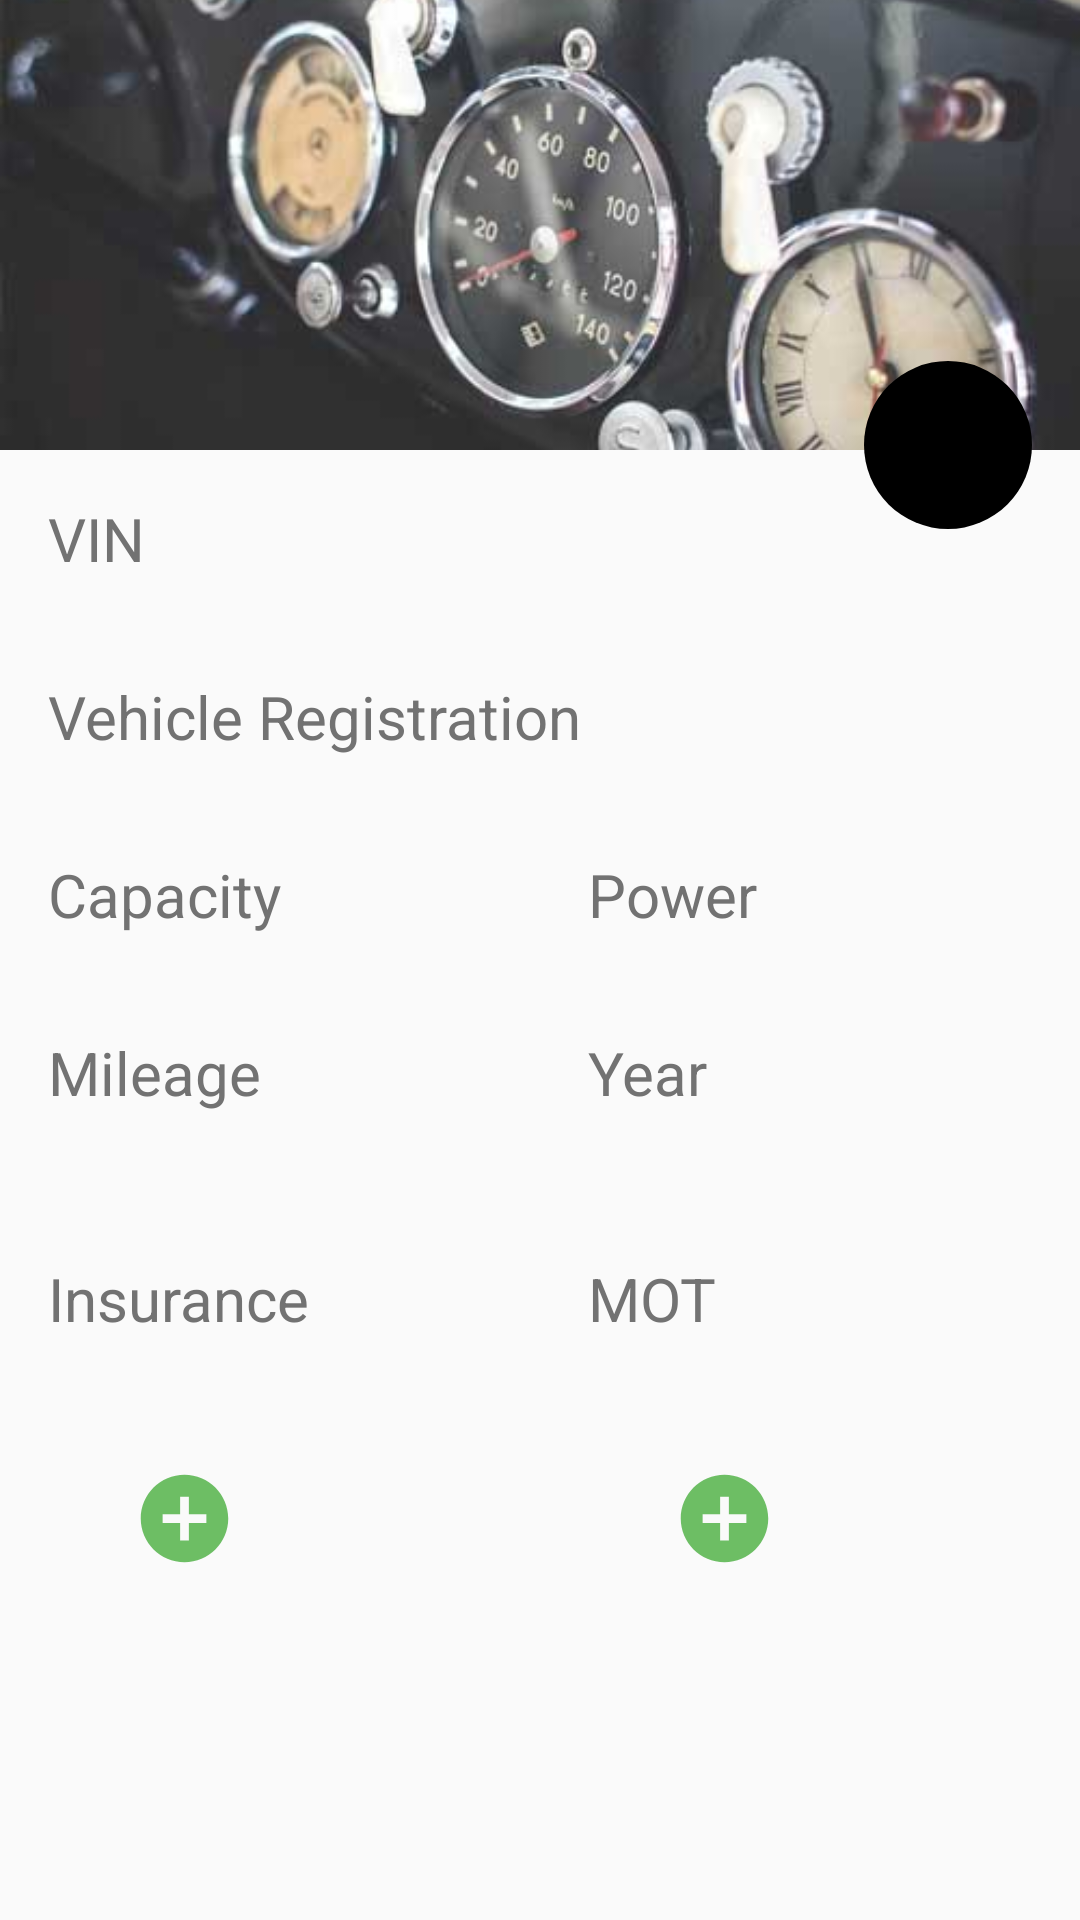

Layout XML and referenced resources for this Android screen:
<!-- AndroidManifest.xml: application theme AppTheme -->
<!-- res/layout/fragment_car_view.xml -->
<?xml version="1.0" encoding="utf-8"?>
<RelativeLayout
	xmlns:android="http://schemas.android.com/apk/res/android"
	xmlns:tools="http://schemas.android.com/tools"
	android:layout_width="wrap_content"
	android:layout_height="wrap_content">

	<ScrollView
		android:layout_width="match_parent"
		android:layout_height="match_parent"
		android:paddingBottom="10dp">

		<RelativeLayout xmlns:android="http://schemas.android.com/apk/res/android"
			xmlns:tools="http://schemas.android.com/tools"
			android:layout_width="match_parent"
			android:layout_height="match_parent">

			<RelativeLayout
				android:id="@+id/image_overlay"
				android:layout_width="match_parent"
				android:layout_height="150dp">

				<ImageView
					android:id="@+id/car_image_view"
					android:layout_width="match_parent"
					android:layout_height="150dp"
					android:layout_alignParentLeft="true"
					android:layout_alignParentStart="true"
					android:layout_alignParentTop="true"
					android:adjustViewBounds="true"
					android:scaleType="centerCrop"
					android:src="@drawable/car_photo"/>



				<LinearLayout
					android:layout_width="match_parent"
					android:layout_height="fill_parent"
					android:layout_marginBottom="@dimen/activity_vertical_margin"
					android:layout_marginEnd="@dimen/activity_horizontal_margin"
					android:layout_marginLeft="@dimen/activity_horizontal_margin"
					android:layout_marginRight="@dimen/activity_horizontal_margin"
					android:layout_marginStart="@dimen/activity_horizontal_margin"
					android:gravity="bottom|start"
					android:orientation="vertical">

					<TextView
						android:id="@+id/make_field"
						android:layout_width="wrap_content"
						android:layout_height="wrap_content"
						android:textColor="@color/white"
						android:textSize="34sp"
						tools:text="Fiat"/>


					<TextView
						android:id="@+id/model_field"
						android:layout_width="wrap_content"
						android:layout_height="wrap_content"
						android:textColor="@color/white"
						android:textSize="24sp"
						tools:text="124 Spider"/>

				</LinearLayout>
			</RelativeLayout>

			<View
				android:id="@+id/color_viewer"
				android:layout_below="@id/image_overlay"
				android:layout_width="56dp"
				android:layout_height="56dp"
				android:layout_marginBottom="@dimen/activity_vertical_margin"
				android:layout_marginLeft="@dimen/activity_horizontal_margin"
				android:layout_marginRight="@dimen/activity_horizontal_margin"
				android:layout_marginTop="-30dp"
				android:layout_alignParentRight="true"

				android:background="@drawable/rounded_edge" />

			<View
				android:id="@+id/car_color_shadow"
				android:layout_width="82dp"
				android:layout_height="82dp"
				android:background="@drawable/fab_shadow"
				android:layout_below="@id/image_overlay"
				android:layout_marginTop="-44dp"
				android:layout_marginRight="3dp"
				android:layout_alignParentRight="true" />

			<RelativeLayout
				android:layout_width="match_parent"
				android:layout_height="match_parent"
				android:layout_below="@+id/image_overlay"
				android:paddingLeft="@dimen/activity_horizontal_margin"
				android:paddingRight="@dimen/activity_horizontal_margin"
				android:paddingTop="@dimen/activity_vertical_margin">

				<LinearLayout
					android:id="@+id/vin_group"
					android:layout_width="match_parent"
					android:layout_height="match_parent"
					android:orientation="vertical">

					<TextView
						android:id="@+id/vin_label"
						android:layout_width="wrap_content"
						android:layout_height="wrap_content"
						android:text="@string/vin_label"
						android:textColor="@color/secondary_text"/>

					<TextView
						android:id="@+id/vin_field"
						android:layout_width="wrap_content"
						android:layout_height="wrap_content"
						android:layout_gravity="end"
						android:textSize="24sp"
						tools:text="CFG5739206742"/>
				</LinearLayout>

				<LinearLayout
					android:id="@+id/plate_group"
					android:layout_width="match_parent"
					android:layout_height="match_parent"
					android:layout_below="@id/vin_group"
					android:orientation="vertical">

					<TextView
						android:id="@+id/plate_label"
						android:layout_width="wrap_content"
						android:layout_height="wrap_content"
						android:text="@string/plate_label"
						android:textColor="@color/secondary_text"/>

					<TextView
						android:id="@+id/plate_field"
						android:layout_width="wrap_content"
						android:layout_height="wrap_content"
						android:layout_gravity="end"
						android:textSize="24sp"
						tools:text="DW584DS"/>

				</LinearLayout>


				<Space
					android:id="@+id/fakeView"
					android:layout_width="0dp"
					android:layout_height="0dp"
					android:layout_centerInParent="true"/>

				<LinearLayout
					android:id="@+id/first_left"
					android:layout_width="match_parent"
					android:layout_height="match_parent"
					android:layout_alignEnd="@+id/fakeView"
					android:layout_alignRight="@+id/fakeView"
					android:layout_below="@id/plate_group"
					android:layout_marginEnd="@dimen/activity_horizontal_margin"
					android:layout_marginRight="@dimen/activity_horizontal_margin"
					android:orientation="vertical">

					<TextView
						android:id="@+id/capacity_label"
						android:layout_width="wrap_content"
						android:layout_height="wrap_content"
						android:text="@string/capacity_label"
						android:textColor="@color/secondary_text"/>

					<TextView
						android:id="@+id/capacity_field"
						android:layout_width="wrap_content"
						android:layout_height="wrap_content"
						android:layout_gravity="end"
						android:textSize="24sp"
						tools:text="1438"/>

					<TextView
						android:id="@+id/mileage_label"
						android:layout_width="wrap_content"
						android:layout_height="wrap_content"
						android:text="@string/mileage_label"
						android:textColor="@color/secondary_text"/>

					<TextView
						android:id="@+id/mileage_field"
						android:layout_width="wrap_content"
						android:layout_height="wrap_content"
						android:layout_gravity="end"
						android:textSize="24sp"
						tools:text="1564872"/>

				</LinearLayout>


				<LinearLayout
					android:id="@+id/first_right"
					android:layout_width="match_parent"
					android:layout_height="match_parent"
					android:layout_alignLeft="@+id/fakeView"
					android:layout_alignStart="@+id/fakeView"
					android:layout_below="@id/plate_group"
					android:layout_marginLeft="@dimen/activity_horizontal_margin"
					android:layout_marginStart="@dimen/activity_horizontal_margin"
					android:orientation="vertical">

					<TextView
						android:id="@+id/power_label"
						android:layout_width="wrap_content"
						android:layout_height="wrap_content"
						android:text="@string/power_label"
						android:textColor="@color/secondary_text"/>

					<TextView
						android:id="@+id/power_field"
						android:layout_width="wrap_content"
						android:layout_height="wrap_content"
						android:layout_gravity="end"

						android:textSize="24sp"
						tools:text="90 KM"/>

					<TextView
						android:id="@+id/year_label"
						android:layout_width="wrap_content"
						android:layout_height="wrap_content"
						android:text="@string/year_label"
						android:textColor="@color/secondary_text"/>

					<TextView
						android:id="@+id/year_field"
						android:layout_width="wrap_content"
						android:layout_height="wrap_content"
						android:layout_gravity="end"
						android:textSize="24sp"
						tools:text="1974"/>

				</LinearLayout>


				<LinearLayout
					android:layout_width="match_parent"
					android:layout_height="match_parent"
					android:layout_alignEnd="@+id/fakeView"
					android:layout_alignRight="@+id/fakeView"
					android:layout_below="@id/first_left"
					android:layout_marginEnd="@dimen/activity_horizontal_margin"
					android:layout_marginRight="@dimen/activity_horizontal_margin"
					android:layout_marginTop="@dimen/activity_vertical_margin"
					android:orientation="vertical">

					<TextView
						android:id="@+id/insurance_label"
						android:layout_width="wrap_content"
						android:layout_height="wrap_content"
						android:text="@string/insurance_label"
						android:textColor="@color/secondary_text"/>

					<TextView
						android:id="@+id/insurance_field"
						android:layout_width="wrap_content"
						android:layout_height="wrap_content"
						android:layout_gravity="end"
						android:textSize="24sp"
						tools:text="05.11.2015"/>

					<ImageView
						android:layout_width="wrap_content"
						android:layout_height="wrap_content"/>

					<LinearLayout
						android:layout_width="match_parent"
						android:layout_height="wrap_content"
						android:layout_marginTop="10dp"
						android:gravity="center_vertical|right"
						android:orientation="horizontal"
						android:weightSum="6">

						<ImageView
							android:id="@+id/add_insurance_button"
							android:layout_width="wrap_content"
							android:layout_height="wrap_content"
							android:layout_weight="1"
							android:src="@drawable/ic_add_circle_green_24dp"/>

						<ImageView
							android:layout_width="wrap_content"
							android:layout_height="wrap_content"
							android:layout_weight="1"
							android:visibility="invisible"
							android:src="@drawable/ic_edit_24dp"/>

						<ImageView
							android:layout_width="wrap_content"
							android:layout_height="wrap_content"
							android:layout_weight="1"
							android:visibility="invisible"
							android:src="@drawable/ic_history_24dp"/>
					</LinearLayout>

				</LinearLayout>

				<LinearLayout
					android:layout_width="match_parent"
					android:layout_height="match_parent"
					android:layout_alignLeft="@+id/fakeView"
					android:layout_alignStart="@+id/fakeView"
					android:layout_below="@id/first_right"
					android:layout_marginLeft="@dimen/activity_horizontal_margin"
					android:layout_marginStart="@dimen/activity_horizontal_margin"
					android:layout_marginTop="@dimen/activity_vertical_margin"
					android:orientation="vertical">

					<TextView
						android:id="@+id/mot_label"
						android:layout_width="wrap_content"
						android:layout_height="wrap_content"
						android:text="@string/mot_label"
						android:textColor="@color/secondary_text"/>

					<TextView
						android:id="@+id/mot_field"
						android:layout_width="wrap_content"
						android:layout_height="wrap_content"
						android:layout_gravity="end"
						android:textSize="24sp"
						tools:text="05.11.2015"/>

					<LinearLayout
						android:layout_width="match_parent"
						android:layout_height="wrap_content"
						android:layout_marginTop="10dp"
						android:gravity="center_vertical|right"
						android:orientation="horizontal"
						android:weightSum="6">

						<ImageView
							android:id="@+id/add_mot_button"
							android:layout_width="wrap_content"
							android:layout_height="wrap_content"
							android:layout_weight="1"
							android:src="@drawable/ic_add_circle_green_24dp"/>

						<ImageView
							android:layout_width="wrap_content"
							android:layout_height="wrap_content"
							android:layout_weight="1"
							android:visibility="invisible"
							android:src="@drawable/ic_edit_24dp"/>

						<ImageView
							android:layout_width="wrap_content"
							android:layout_height="wrap_content"
							android:layout_weight="1"
							android:visibility="invisible"
							android:src="@drawable/ic_history_24dp"/>
					</LinearLayout>
				</LinearLayout>
			</RelativeLayout>
		</RelativeLayout>

	</ScrollView>
</RelativeLayout>
<!-- resources referenced by this layout -->
<resources>
  <color name="secondary_text">#727272</color>
  <color name="white">#FFFFFF</color>
  <dimen name="activity_horizontal_margin">16dp</dimen>
  <dimen name="activity_vertical_margin">16dp</dimen>
  <!-- drawable car_photo: jpg bitmap (drawable, 35825 bytes) -->
  <!-- drawable ic_add_circle_green_24dp (drawable) -->
  <vector xmlns:android="http://schemas.android.com/apk/res/android"
          android:width="35dp"
          android:height="35dp"
          android:viewportWidth="24.0"
          android:viewportHeight="24.0">
      <path
          android:fillColor="#990f9600"
          android:pathData="M12,2C6.48,2 2,6.48 2,12s4.48,10 10,10 10,-4.48 10,-10S17.52,2 12,2zM17,13h-4v4h-2v-4L7,13v-2h4L11,7h2v4h4v2z"/>
  </vector>
  <!-- drawable ic_edit_24dp (drawable) -->
  <vector xmlns:android="http://schemas.android.com/apk/res/android"
          android:width="30dp"
          android:height="30dp"
          android:viewportWidth="24.0"
          android:viewportHeight="24.0">
      <path
          android:fillColor="#99daad05"
          android:pathData="M17.75,7L14,3.25l-10,10L4,17h3.75l10,-10zM20.71,4.04c0.39,-0.39 0.39,-1.02 0,-1.41L18.37,0.29c-0.39,-0.39 -1.02,-0.39 -1.41,0L15,2.25 18.75,6l1.96,-1.96z"/>
      <path
          android:fillColor="#99000000"
          android:pathData="M0,20h24v4H0z"
          android:fillAlpha=".36"/>
  </vector>
  <!-- drawable ic_history_24dp (drawable) -->
  <vector xmlns:android="http://schemas.android.com/apk/res/android"
          android:width="35dp"
          android:height="35dp"
          android:viewportWidth="24.0"
          android:viewportHeight="24.0">
      <path
          android:fillColor="#99000000"
          android:pathData="M13,3c-4.97,0 -9,4.03 -9,9L1,12l3.89,3.89 0.07,0.14L9,12L6,12c0,-3.87 3.13,-7 7,-7s7,3.13 7,7 -3.13,7 -7,7c-1.93,0 -3.68,-0.79 -4.94,-2.06l-1.42,1.42C8.27,19.99 10.51,21 13,21c4.97,0 9,-4.03 9,-9s-4.03,-9 -9,-9zM12,8v5l4.28,2.54 0.72,-1.21 -3.5,-2.08L13.5,8L12,8z"/>
  </vector>
  <!-- drawable rounded_edge (drawable) -->
  <?xml version="1.0" encoding="utf-8"?>
  <shape xmlns:android="http://schemas.android.com/apk/res/android">
  	<size
  		android:height="56dp"
  		android:width="56dp" />
  	<solid android:color="#000" />
  	<corners android:radius="56dp" />
  </shape>
  <string name="capacity_label">Capacity</string>
  <string name="insurance_label">Insurance</string>
  <string name="mileage_label">Mileage</string>
  <string name="mot_label">MOT</string>
  <string name="plate_label">Vehicle Registration</string>
  <string name="power_label">Power</string>
  <string name="vin_label">VIN</string>
  <string name="year_label">Year</string>
  <style name="AppTheme" parent="Theme.AppCompat.Light.NoActionBar">
          
          <item name="colorPrimary">@color/primary</item>
          <item name="colorPrimaryDark">@color/primary_dark</item>
          <item name="colorAccent">@color/accent</item>
          <item name="android:textSize">20sp</item>
          <item name="android:textColor">@color/primary_text</item>
      </style>
  <color name="primary">#8BC34A</color>
  <color name="primary_dark">#689F38</color>
  <color name="accent">#CDDC39</color>
  <color name="primary_text">#212121</color>
</resources>
